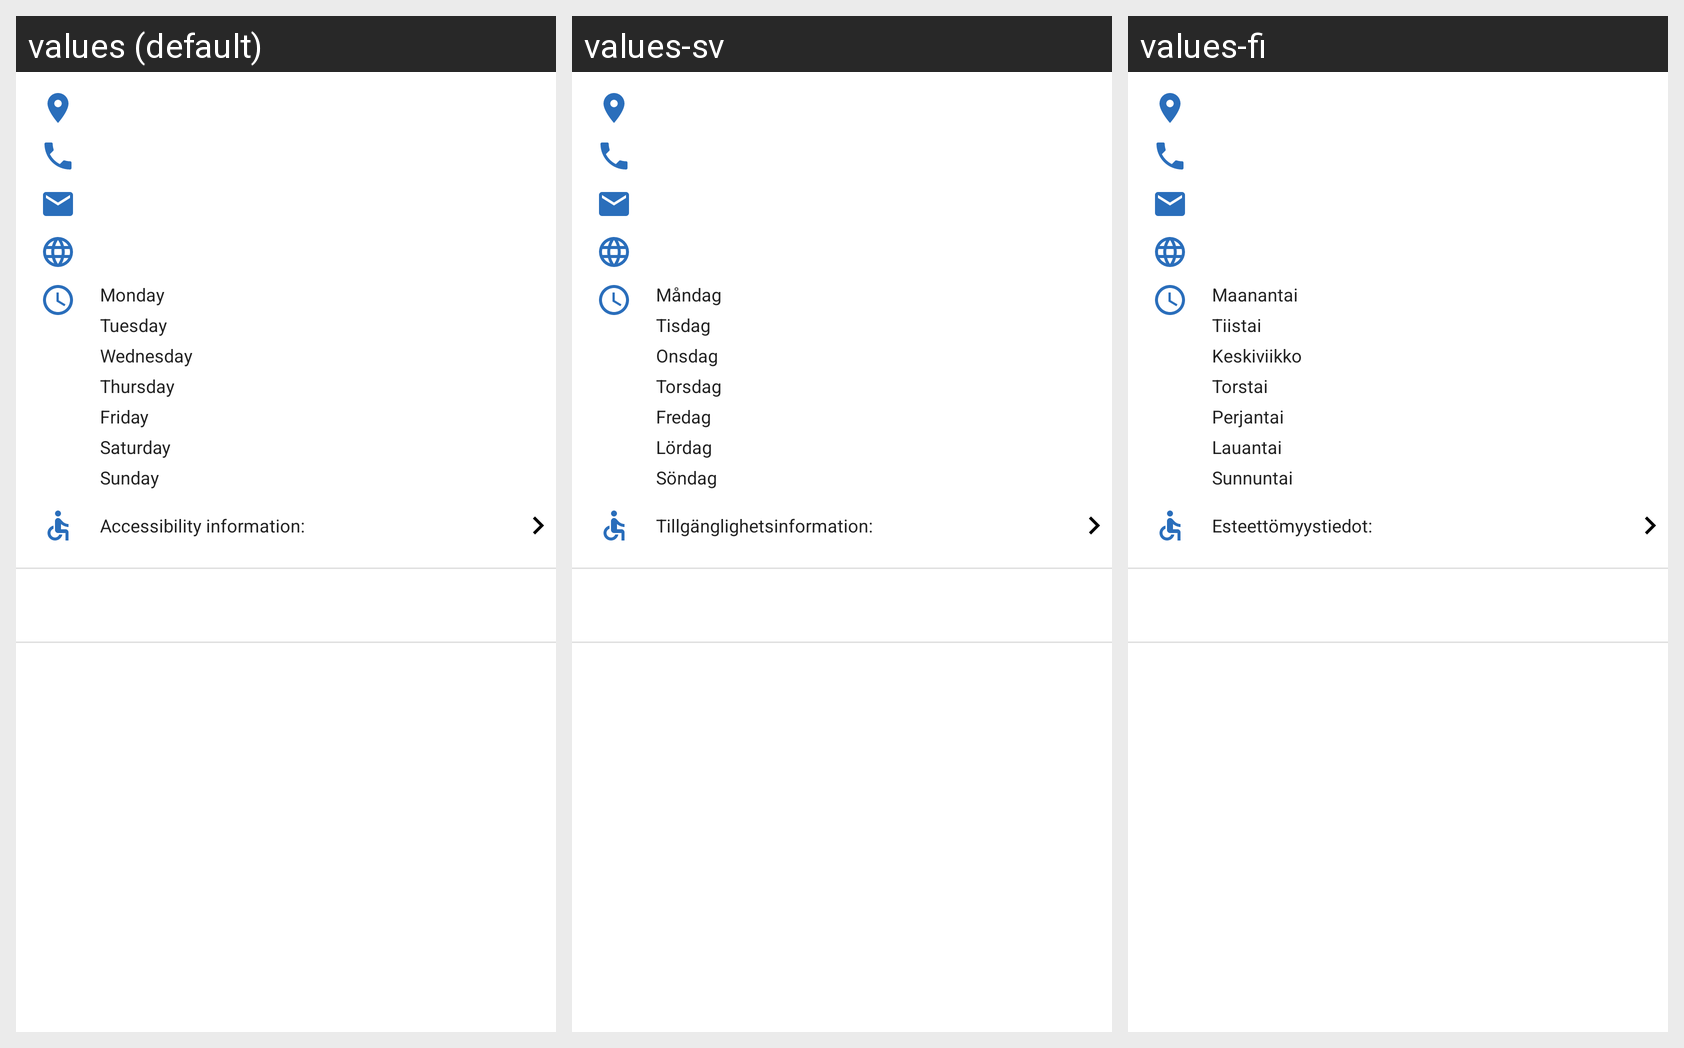

Translations of the strings shown on this Android screen, per locale in the grid:
Android screen res/layout/view_bottom_sheet_content.xml rendered under 3 locales, left to right: values (default), values-sv, values-fi. Device: Nexus 5 (rendered at 1080×1920; each locale shown at half size, 540×960, under a caption strip naming it); theme AppTheme.NoActionBar.
Strings drawn on this screen, with the default value and each locale's value (text and hints the layout hard-codes, and strings that could not be matched under every locale, appear in the picture but are not listed):

bottom_sheet_monday
  values: Monday
  values-sv: Måndag
  values-fi: Maanantai

bottom_sheet_tuesday
  values: Tuesday
  values-sv: Tisdag
  values-fi: Tiistai

bottom_sheet_wednesday
  values: Wednesday
  values-sv: Onsdag
  values-fi: Keskiviikko

bottom_sheet_thursday
  values: Thursday
  values-sv: Torsdag
  values-fi: Torstai

bottom_sheet_friday
  values: Friday
  values-sv: Fredag
  values-fi: Perjantai

bottom_sheet_saturday
  values: Saturday
  values-sv: Lördag
  values-fi: Lauantai

bottom_sheet_sunday
  values: Sunday
  values-sv: Söndag
  values-fi: Sunnuntai

bottom_sheet_accessibility_information
  values: Accessibility information:
  values-sv: Tillgänglighetsinformation:
  values-fi: Esteettömyystiedot:
